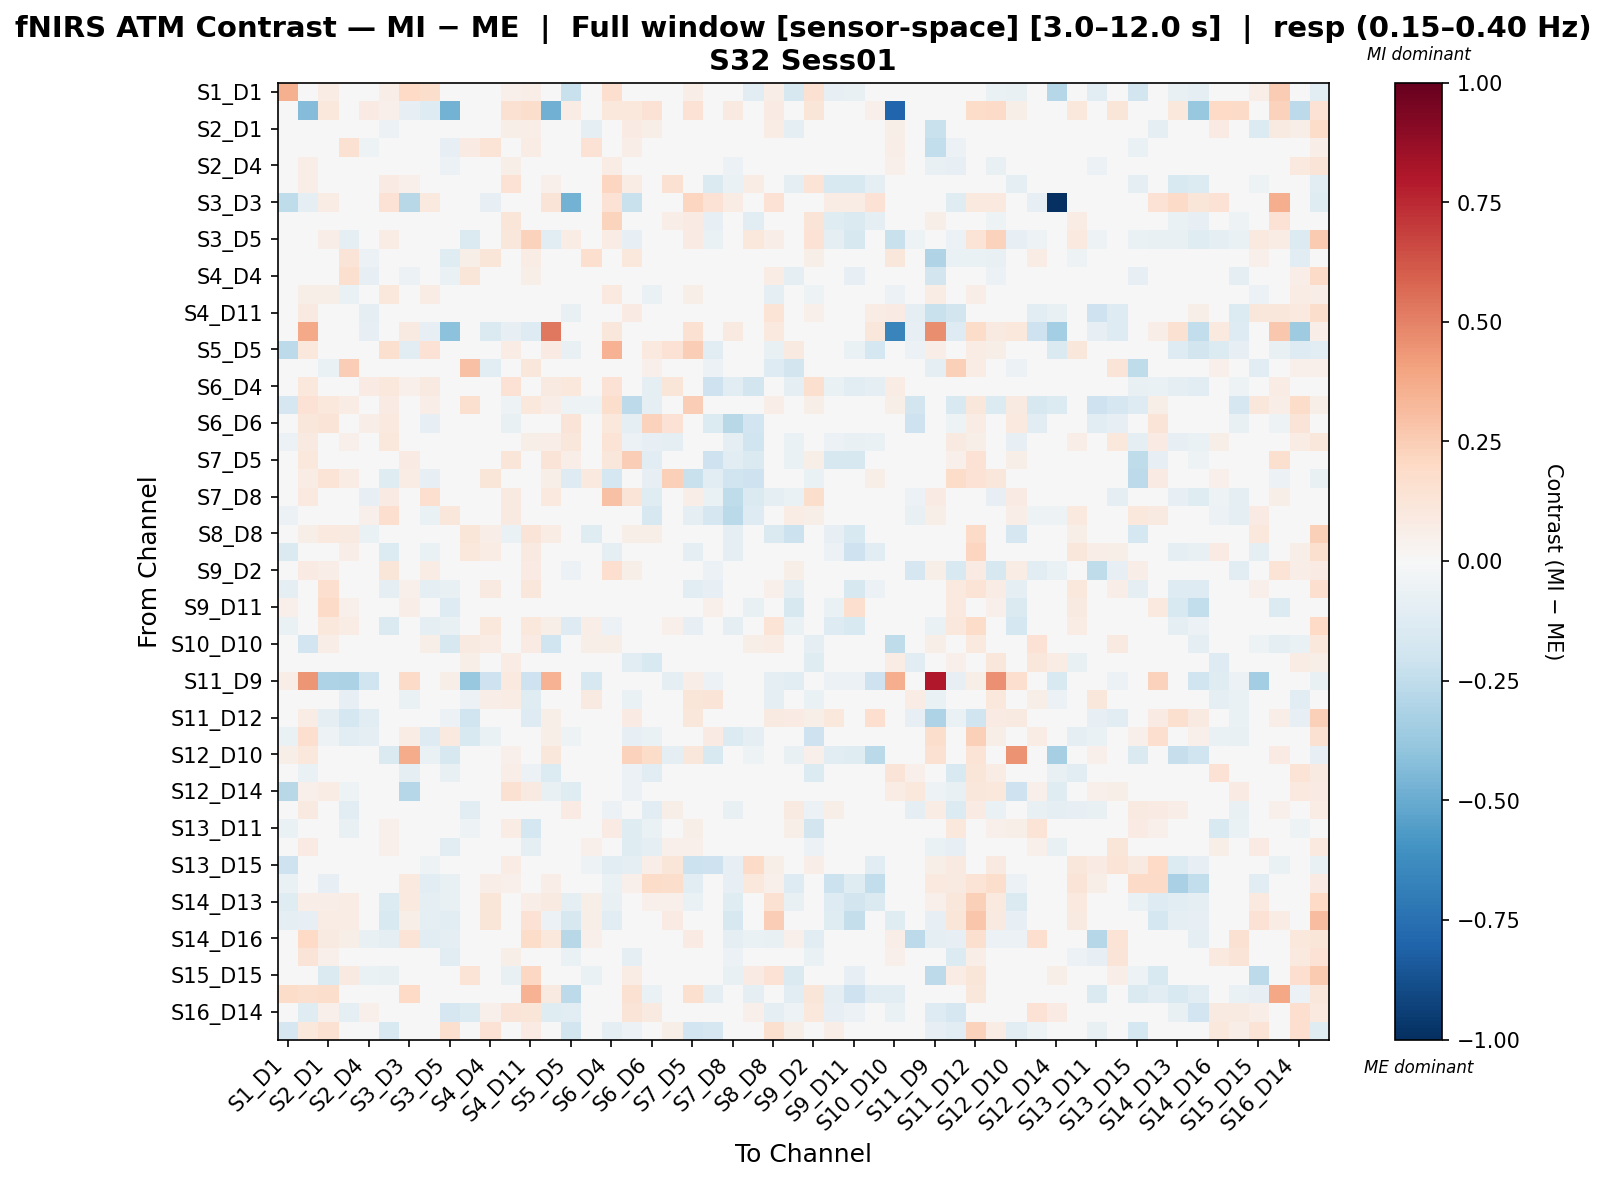

The table this chart was drawn from, first rows:
, S1_D1 hbo, S1_D3 hbo, S2_D1 hbo, S2_D2 hbo, S2_D4 hbo, S3_D1 hbo, S3_D3 hbo, S3_D4 hbo, S3_D5 hbo, S4_D2 hbo, S4_D4 hbo, S4_D6 hbo, S4_D11 hbo, S5_D3 hbo, S5_D5 hbo, S5_D7 hbo, S6_D4 hbo, S6_D5 hbo, S6_D6 hbo, S6_D8 hbo, S7_D5 hbo, S7_D7 hbo, S7_D8 hbo
S1_D1 hbo, 0.3582, -0.02103, 0.0742, 0.0, 0.0, 0.06394, 0.2024, 0.1785, -0.0203, 0.0, 0.0, 0.05438, 0.06544, -0.02103, -0.2222, 0.0, 0.1719, -0.03904, -0.004351, 0.001823, 0.06994, -0.0436, 0.01462
S1_D3 hbo, -0.04667, -0.4307, 0.1093, 0.003448, 0.08428, 0.05294, -0.07819, -0.1271, -0.4734, 0.003448, 0.004827, 0.1493, 0.175, -0.4798, 0.0748, 0.001379, 0.1059, 0.1031, 0.1412, 0.02858, 0.1412, 0.01093, 0.08824
S2_D1 hbo, 0.006263, 0.04793, -0.01039, -0.01262, -0.03853, -0.05798, 0.0351, -0.03496, -0.01905, -0.004518, -0.006784, 0.0585, 0.06558, 0.0, 0.0, -0.08779, 0.001907, 0.08498, 0.0585, -0.04045, -0.02137, 0.01995, -0.00314
S2_D2 hbo, 0.0, -0.01052, -0.01891, 0.1543, -0.05019, 0.01299, 0.0, 0.0, -0.08049, 0.0814, 0.1368, 0.0001131, 0.07655, 0.0, 0.0, 0.1463, 0.0, 0.06494, 0.0, 0.04447, 0.0, -0.007715, 0.0
S2_D4 hbo, 0.0, 0.06822, 0.03698, -0.02865, -0.0445, 0.02513, -0.01142, -0.04341, -0.06205, -0.01825, -0.02822, 0.06015, 0.03747, -0.03427, -0.04341, 0.01157, 0.07083, 0.003427, 0.04872, 0.02516, -0.009139, 0.001523, -0.05892
S3_D1 hbo, 0.005393, 0.06526, -0.01686, 0.0, 0.04271, 0.08581, 0.05221, 0.01449, 0.02994, 0.0, 0.01789, 0.1445, -0.005926, 0.05221, 0.03565, 0.01038, 0.2118, 0.07392, 0.04494, 0.1517, -0.01872, -0.1466, -0.06749
S3_D3 hbo, -0.2503, -0.09435, 0.07083, 0.0, 0.0, 0.1417, -0.2793, 0.09444, 0.0, 0.0, -0.07928, 0.0, 0.0, 0.1275, -0.4728, 0.0, 0.1417, -0.2204, 0.0, 0.02361, 0.2125, 0.1417, 0.07083
S3_D4 hbo, -0.006159, 0.02475, -0.02417, 0.0, -0.001092, 0.00331, 0.03605, -0.04407, -3.731611875718845e-05, 0.0, 0.0, 0.1211, 0.02402, 0.01273, 0.03253, 0.005013, 0.2234, 0.0216, -0.04417, 0.0626, 0.08055, -0.07859, -0.02092
S3_D5 hbo, -0.04881, -0.02959, 0.0703, -0.09159, -0.03324, 0.07621, 0.0, -0.03074, 0.01088, -0.1465, -0.004417, 0.1094, 0.2329, -0.1043, 0.07376, 0.01172, 0.07035, -0.08253, 0.03763, 0.03858, 0.08303, -0.06395, -0.01609
S4_D2 hbo, 0.0, -0.01886, -0.03767, 0.1274, -0.06188, 0.0, 0.0, 0.0, -0.1239, 0.05647, 0.1186, 0.04823, 0.07124, 0.0, 0.0, 0.1718, 0.0, 0.1034, 0.0, 0.01411, 0.0, -0.03773, 0.0
S4_D4 hbo, 0.0, -0.01225, 0.03351, 0.1589, -0.0791, 0.007676, -0.0587, 0.01118, -0.06399, 0.1212, -0.03854, -0.03249, 0.05981, -0.04402, 0.0, -0.02278, 0.0, -0.004585, 0.0241, 0.0161, 0.0, 0.002284, 0.0
S4_D6 hbo, 0.04182, 0.06022, 0.06227, -0.06674, -0.02384, 0.1028, -0.01025, 0.07365, 0.02073, -0.02237, -0.02051, 0.001146, -0.03636, -0.03076, -0.02954, -0.02101, 0.09588, 0.02127, -0.06364, -0.003712, 0.05933, 0.009874, -0.0402
S4_D11 hbo, 0.01513, 0.08621, 0.03773, 0.03816, -0.09723, -0.01405, -0.02811, -0.02594, 0.01338, 0.04665, -0.01122, -0.04818, 0.02345, -0.04216, -0.07465, 0.03102, -0.02702, 0.08405, 0.04832, 0.04075, -0.01189, 0.02912, -0.03675
S5_D3 hbo, -0.03174, 0.3794, 0.0226, 0.0, -0.08432, 0.04521, 0.09171, -0.07944, -0.4076, 0.0, -0.1424, -0.08432, -0.1265, 0.5246, 0.03542, 0.0, 0.113, 0.00305, 0.0, 0.04521, 0.1491, 0.0226, 0.09042
S5_D5 hbo, -0.2649, 0.1054, 0.0, 0.0, 0.01898, 0.1623, -0.1143, 0.1416, 0.01939, 0.0, 0.0, 0.07445, -0.04131, 0.0848, -0.07451, 0.0, 0.3466, 0.007087, 0.0942, 0.1466, 0.2496, -0.1066, 0.01071
S5_D7 hbo, -0.02887, 0.0, -0.06955, 0.2484, -0.02337, -0.01564, 0.0, 0.007937, 0.01058, 0.2905, -0.1088, -0.0415, 0.1105, 0.0, 0.01708, 0.01225, 0.01708, -0.02887, 0.05389, -0.04105, -0.02887, -0.06059, 0.0
S6_D4 hbo, 0.003185, 0.1026, -0.02665, 0.0, 0.07831, 0.1039, 0.05132, 0.09301, -0.002748, 0.0, 0.0, 0.1465, 0.007488, 0.08982, 0.1043, 0.0, 0.1433, 0.008532, -0.09378, 0.1248, 0.03945, -0.2044, -0.1063
S6_D5 hbo, -0.165, 0.1407, 0.1069, 0.07282, -0.03242, 0.07827, -0.01956, 0.06464, -0.03712, 0.1567, -0.03535, -0.0533, 0.1018, 0.06548, -0.05282, -0.05299, 0.178, -0.2595, -0.09503, 0.03208, 0.2482, -0.00592, -0.03284
S6_D6 hbo, -0.03255, 0.1111, 0.1296, 0.0, 0.06304, 0.1002, 0.0, -0.08118, 0.02317, 0.0, 0.009348, -0.07794, 0.01085, 0.0, 0.132, 0.03578, 0.1075, -0.08825, 0.2304, 0.1483, -0.02002, -0.1381, -0.278
S6_D8 hbo, -0.05592, 0.08623, -0.01671, 0.05031, 0.004643, 0.1072, 0.0, -0.03603, 0.02028, 0.008829, -0.01621, 0.01736, 0.05497, 0.06899, 0.114, -0.04078, 0.1334, -0.0562, -0.08457, -0.09111, -0.01648, -0.0419, -0.08958
S7_D5 hbo, -0.004588, 0.1067, 0.00133, 0.0, 0.02935, -0.01504, 0.07979, -0.0003324, 0.01807, 0.0, -0.006795, 0.1221, -0.01172, 0.1295, 0.06408, 0.0, 0.1128, 0.2455, -0.1152, 0.02247, 0.004309, -0.2105, -0.109
S7_D7 hbo, -0.04476, 0.07455, 0.1391, 0.0779, 0.02986, -0.1204, 0.07455, -0.08285, -0.02986, 0.04803, 0.1201, 0.0, 0.01405, 0.05592, -0.1267, 0.1007, -0.1785, 0.03453, -0.08047, 0.2355, -0.2233, -0.1067, -0.2001
S7_D8 hbo, 0.01266, 0.09693, 0.04853, -0.01815, -0.07977, 0.08264, 0.03877, 0.1687, -0.01869, 0.04621, 0.0317, 0.09035, 0.005427, 0.09693, 0.03555, 0.0006165, 0.2938, 0.1264, -0.1207, 0.001233, 0.06736, -0.06595, -0.2504
S8_D6 hbo, -0.05507, 0.0, 0.0, -0.01454, 0.05057, 0.17, 0.0, -0.06267, 0.1153, -0.01454, 0.03227, 0.09296, -0.01091, 0.0, 0.03146, 0.03124, -0.01701, 0.01945, -0.1609, -0.03813, -0.09113, -0.167, -0.2677
S8_D8 hbo, 0.03506, 0.05488, 0.1001, 0.08611, -0.06798, 0.004428, 0.04558, 0.02637, -0.02369, 0.1241, 0.06791, -0.06546, 0.1314, 0.07386, -0.02453, -0.121, 0.0, 0.0616, 0.05717, -0.03823, 0.02576, -0.006377, -0.09251
S8_D15 hbo, -0.147, 0.0, -0.01527, 0.06696, 0.006193, -0.1334, 0.0, -0.06557, -0.01718, 0.1067, 0.07195, -0.01477, 0.08764, 0.02825, 0.04723, 0.001941, -0.0933, 0.03149, 0.008454, 0.005703, -0.09007, 0.02968, -0.1001
S9_D2 hbo, 0.04748, 0.08066, 0.06914, -0.0466, -0.03813, 0.1234, 0.0, 0.07647, 0.04954, -0.01247, 0.0, -0.005694, 0.0806, 0.0, -0.05525, 0.0, 0.1674, 0.05634, -0.01813, 0.0144, 0.0478, -0.06036, 0.03637
S9_D9 hbo, -0.09006, 0.0, 0.1676, 0.03189, 0.02195, -0.1006, 0.05225, -0.09042, -0.07537, 0.01594, 0.0926, 0.0439, 0.1099, 0.0, 0.003928, 0.007856, -0.02841, 0.04294, 0.03189, -0.004159, -0.1026, -0.07993, -0.02646
S9_D11 hbo, 0.05237, 0.0, 0.195, 0.05431, 0.0, 0.02498, 0.06558, 0.01479, -0.125, 0.01974, 0.04062, 0.0, 0.01485, 0.02186, -0.03961, 0.0196, -0.006625, -0.02887, 0.03948, 0.0245, -0.006612, 0.05098, -0.01399
S10_D9 hbo, -0.06989, 0.01157, 0.1087, 0.0774, 0.0, -0.1482, 0.04629, -0.09551, -0.07031, 0.04387, 0.1064, 0.0, 0.1035, 0.05653, -0.1325, 0.06729, -0.0606, 0.007573, 0.04134, 0.0519, -0.08571, 0.0003988, -0.09279
S10_D10 hbo, 0.0, -0.189, 0.06286, 0.01727, -0.009248, 0.0, 0.0, 0.05718, -0.1596, 0.08631, 0.07274, -0.03818, 0.08466, -0.2019, 0.01838, 0.05608, 0.05514, 0.03225, -0.03879, 0.03912, 0.0, 0.01665, 0.005106
S10_D12 hbo, 0.0, 0.007664, 0.01888, 0.009767, -0.02912, 0.0, -0.01409, -0.01409, -0.04035, 0.05802, 0.02175, 0.07308, -0.0437, -0.04227, -0.04588, 0.01601, 0.0, -0.1099, -0.1555, 0.0, 0.03249, 0.04945, -0.02818
S11_D9 hbo, 0.06627, 0.4377, -0.3091, -0.3157, -0.1954, 0.0, 0.1953, 0.03785, 0.05599, -0.3802, -0.2109, 0.1015, -0.2048, 0.3506, -0.03307, -0.1625, 0.0, 0.0, 0.04545, -0.1, 0.06309, -0.056, 0.01818
S11_D11 hbo, 0.0, -0.0005214, 0.01986, -0.07828, -0.02909, 0.03076, -0.06309, 0.02673, -0.04304, -0.05494, 0.06672, 0.07805, -0.1185, -0.03785, 0.04565, 0.09003, 0.03532, -0.06657, -0.01313, 0.03718, 0.1176, 0.1304, 0.0
S11_D12 hbo, 0.0, 0.07581, -0.08723, -0.1792, -0.117, 0.0, 0.03334, 0.0, -0.05936, -0.1983, -0.02126, 0.03564, -0.1271, 0.05557, -0.0462, -0.02437, 0.0, 0.07819, 0.01984, -0.0001579, 0.1111, -0.01799, 0.0
S11_D13 hbo, -0.06458, 0.1684, -0.05182, -0.108, -0.09873, -0.04887, 0.07774, -0.1252, 0.09848, -0.1512, -0.06478, -0.01958, -0.04319, 0.05614, -0.05104, 0.02051, 0.03186, -0.08073, -0.06646, 0.04538, 0.03427, 0.08529, -0.1353
S12_D10 hbo, 0.05804, 0.1075, -0.01922, -0.0157, -0.01746, -0.1481, 0.3708, -0.06583, -0.161, -0.001759, -0.007035, 0.05212, 0.01218, 0.1144, 0.003242, -0.04477, 0.04457, 0.2299, 0.1807, -0.08602, 0.111, -0.153, 0.01206
S12_D12 hbo, 0.0, -0.06553, 0.01925, -0.008955, 0.01326, 0.0, -0.0878, 0.0, -0.07396, 0.02909, -0.01893, 0.06349, -0.06019, -0.1344, -0.01938, 0.0, 0.0, -0.06239, -0.1096, 0.0, 0.0311, 0.02891, 0.0
S12_D14 hbo, -0.277, 0.05038, 0.07346, -0.0502, 0.0112, 0.0, -0.2858, 0.0, -0.01547, -0.00385, 0.02003, 0.1488, 0.08736, -0.07774, -0.1188, 0.02043, 0.0, -0.05782, 0.02476, 0.003294, 0.0, 0.004184, -0.01296
S13_D6 hbo, -0.03583, 0.09091, 0.03294, -0.1171, 0.02085, -0.002799, 0.0, 0.03598, 0.04884, -0.1041, 0.03638, 0.03947, 0.03783, 0.0, 0.08461, 0.03657, -0.05737, -0.03601, -0.1083, 0.05495, -0.03453, -0.01745, -0.07336
S13_D11 hbo, -0.06899, 0.02865, 0.0, -0.07312, -0.04402, 0.05205, -0.009855, 0.002726, -0.01458, -0.05131, 0.03804, 0.07784, -0.1723, -0.02957, 0.01439, 0.01455, 0.08161, -0.1233, -0.07, 0.03381, 0.05721, 0.04449, -0.02546
S13_D13 hbo, 0.0, 0.08458, 0.04935, -0.01102, -0.03377, 0.05407, -0.03035, 0.008535, -0.1067, -0.0154, 0.01471, -0.004273, -0.08899, -0.04553, -0.004383, 0.05234, 0.02371, -0.1197, -0.1016, 0.05234, 0.05407, 0.02617, -0.04719
S13_D15 hbo, -0.2078, 0.0, 0.02964, 0.002379, 0.03566, -0.04573, 0.0, -0.05453, -0.02079, -0.0008613, 0.02964, 0.07224, 0.02356, 0.0, 0.01389, -0.05343, -0.1061, -0.09683, 0.06604, 0.1182, -0.2184, -0.2076, -0.07964
S14_D12 hbo, -0.06617, 0.0, -0.08583, 0.04205, 0.0, -0.009351, 0.1012, -0.1049, -0.07357, 0.01403, 0.0631, 0.05059, -0.02142, 0.06745, 0.02554, 0.0142, -0.0656, 0.05059, 0.1798, 0.1759, -0.1136, -0.01908, -0.08492
S14_D13 hbo, -0.1238, 0.06696, 0.06446, 0.07102, -0.01173, -0.1381, 0.1004, -0.08834, -0.0715, 0.0418, 0.1201, -0.0005723, 0.06696, 0.08871, -0.0978, 0.05818, -0.07516, 0.0104, 0.05105, 0.05239, -0.06592, -0.005515, -0.1218
S14_D14 hbo, -0.09356, -0.08087, 0.07544, 0.07278, 0.0, -0.1493, 0.05533, -0.09814, -0.1145, 0.03496, 0.1177, 0.0, 0.1476, -0.05581, -0.1617, 0.06134, -0.1069, 0.03831, 0.04662, 0.08086, -0.01789, -0.01122, -0.164
S14_D16 hbo, 0.023, 0.1964, 0.08792, 0.06059, -0.07259, -0.08602, 0.138, -0.1118, -0.09613, 0.04201, 0.04968, -0.04766, 0.1821, 0.1043, -0.2781, 0.0518, 0.01727, 0.04333, 0.03886, 0.03454, 0.08143, 0.03454, -0.0945
S15_D13 hbo, 0.0, 0.1259, 0.05396, -0.04905, -0.04563, 0.0, -0.02803, -0.04205, -0.1088, -0.04428, -0.00375, 0.05625, -0.03598, -0.04205, -0.06877, 0.01505, -0.02803, -0.08748, -0.01955, 0.0, 0.0, 0.01265, -0.05606
S15_D15 hbo, 0.04372, 0.005913, -0.1484, 0.08873, -0.06962, -0.07292, 0.0, -0.003933, 0.02172, 0.137, 0.04373, -0.07358, 0.2096, 0.0, 0.0, -0.06797, -0.002622, 0.07033, 0.0, -0.04038, 0.0, -0.004921, -0.07423
S15_D16 hbo, 0.1818, 0.1624, 0.1796, -0.03499, -0.0382, -0.04509, 0.1956, 0.04097, -0.03506, -0.01923, -0.02884, -0.047, 0.3508, 0.08638, -0.2641, -0.01923, 0.01399, 0.1518, -0.06585, -0.0002608, 0.1589, -0.0985, -0.0005376
S16_D14 hbo, 0.03438, -0.1194, 0.0546, -0.08873, 0.05005, 0.0, 0.0, 0.0, -0.1691, -0.1372, 0.05252, 0.1285, 0.12, -0.125, -0.1018, -0.03158, 0.0, 0.1271, 0.08596, -0.002548, 0.0, -0.04908, 0.0
S16_D16 hbo, -0.1682, 0.1063, 0.1548, 0.002243, 0.001027, -0.1546, -0.0425, 0.0, 0.1587, -0.03276, 0.1438, 0.01209, 0.08036, 0.01107, -0.1818, 0.007142, -0.09916, -0.05913, -0.0152, 0.05975, -0.1917, -0.1676, -0.02833
